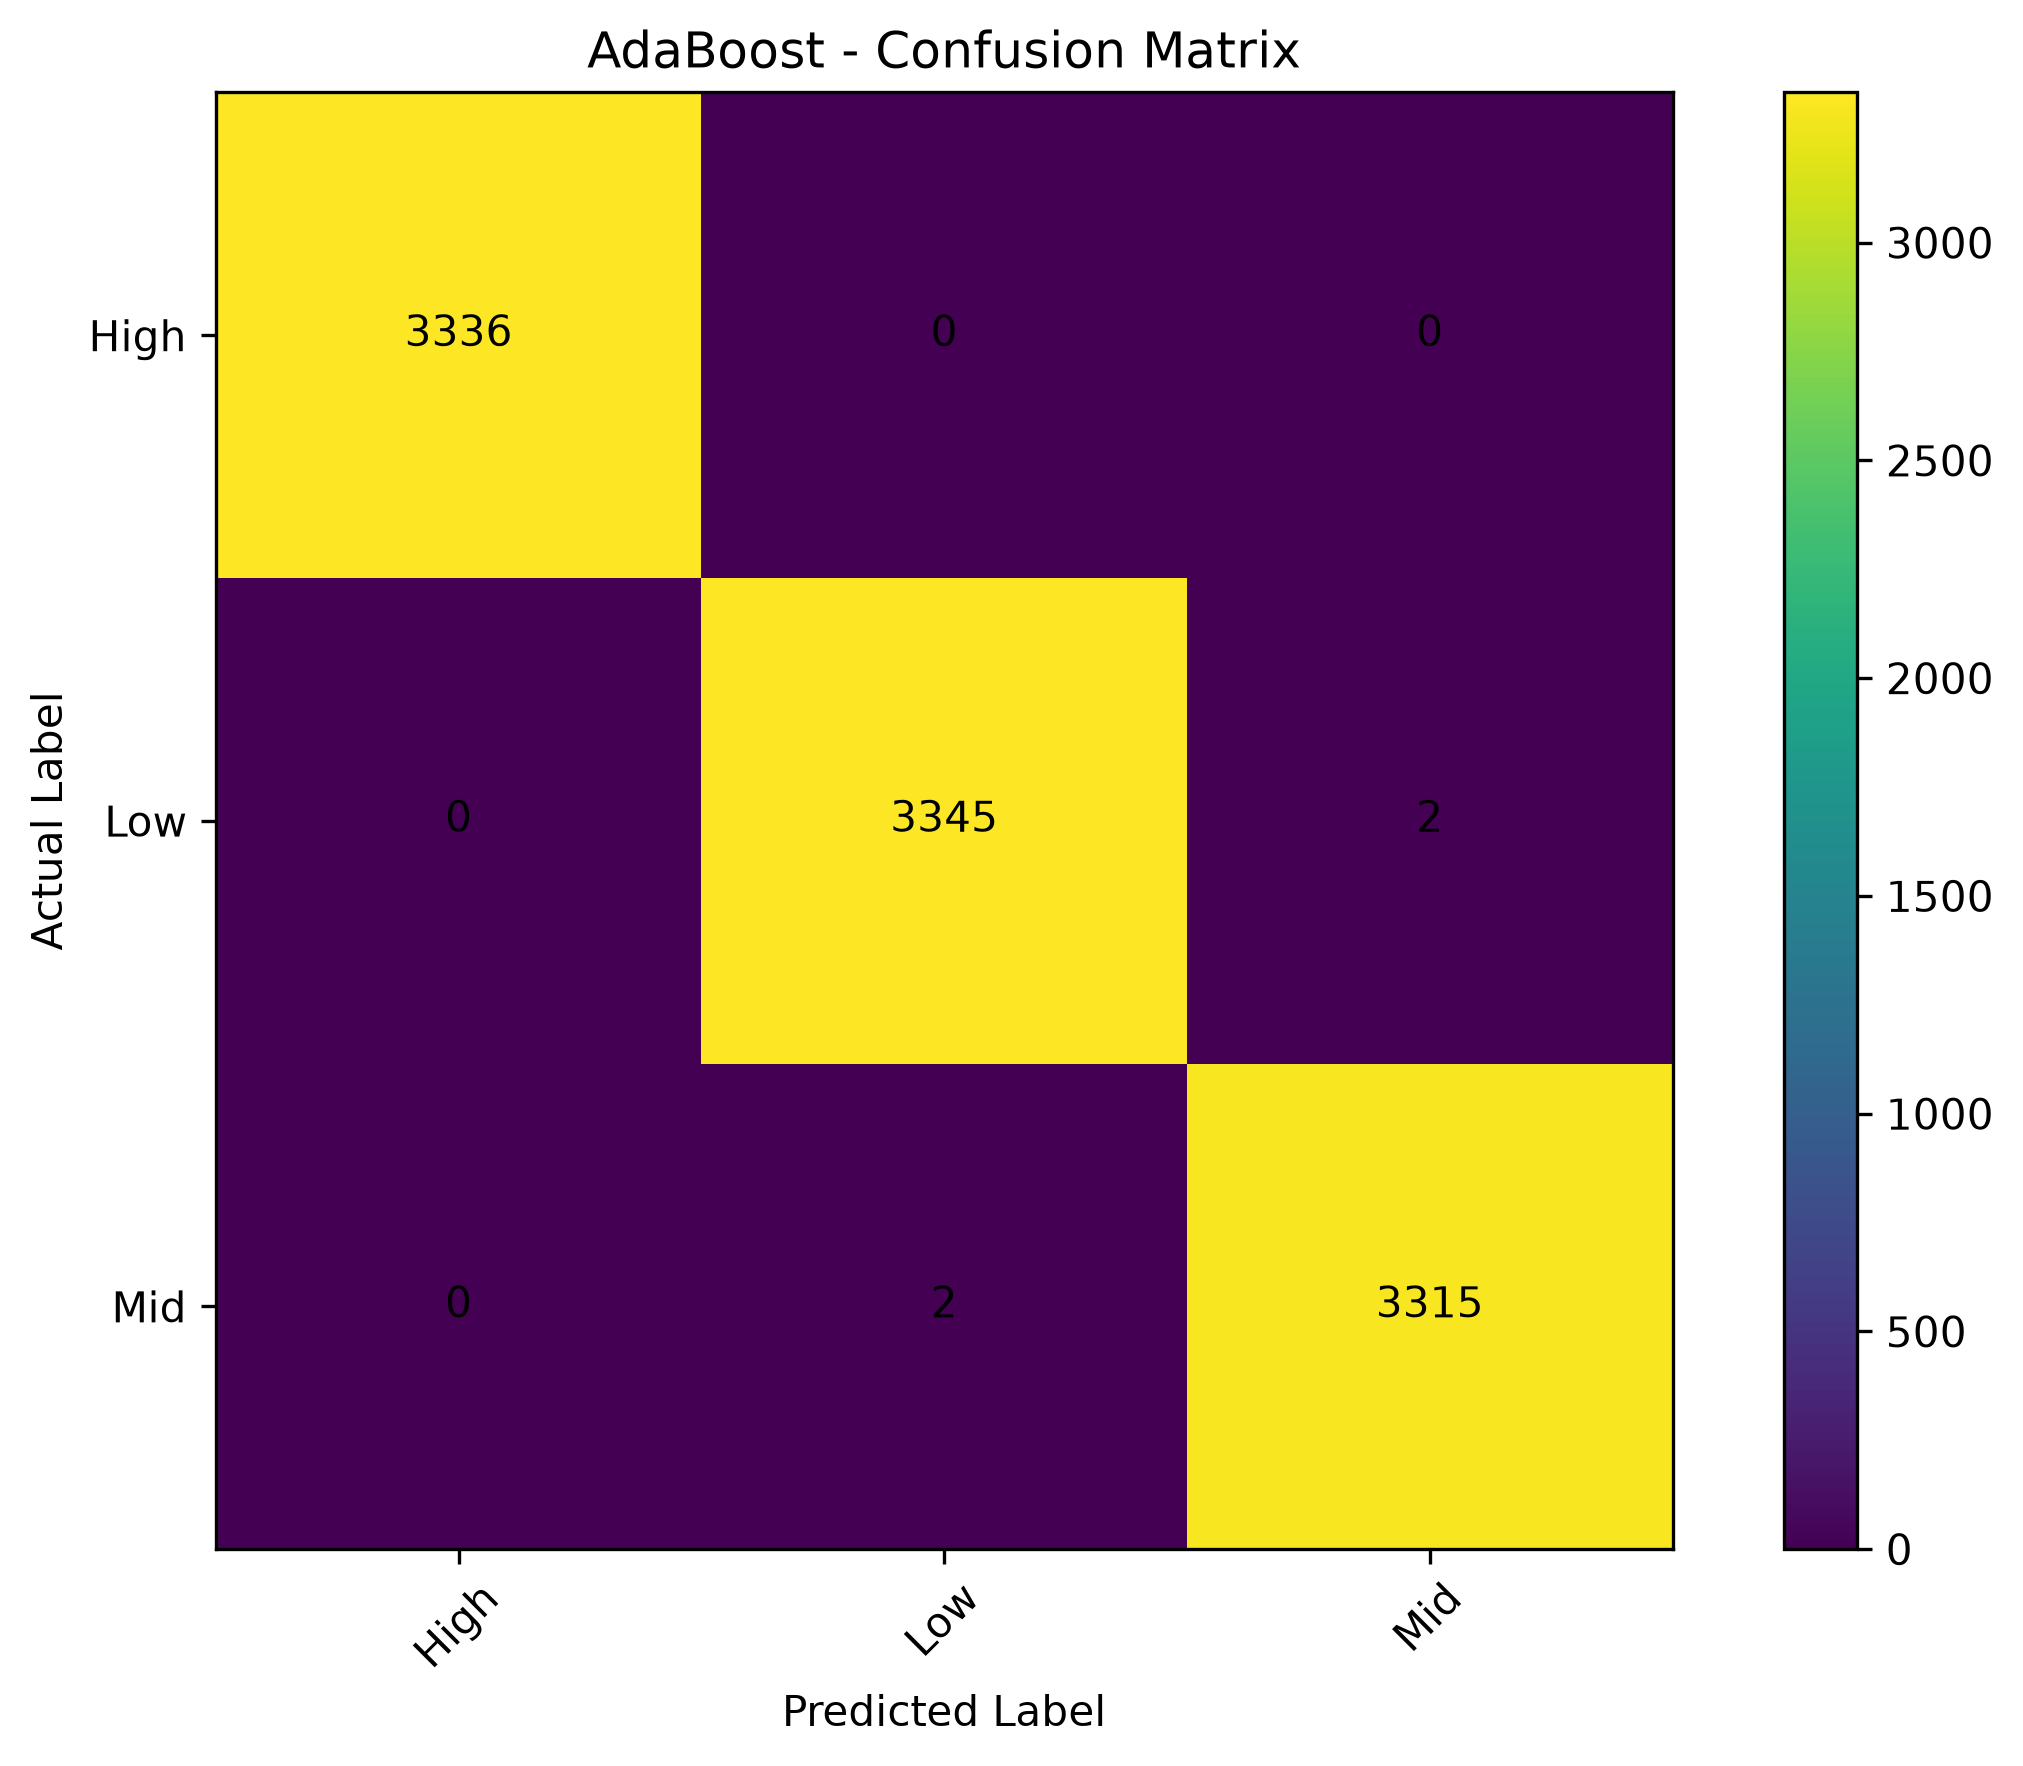

Data behind this chart, as committed beside it:
, Predicted_High, Predicted_Low, Predicted_Mid
Actual_High, 3336, 0, 0
Actual_Low, 0, 3345, 2
Actual_Mid, 0, 2, 3315
